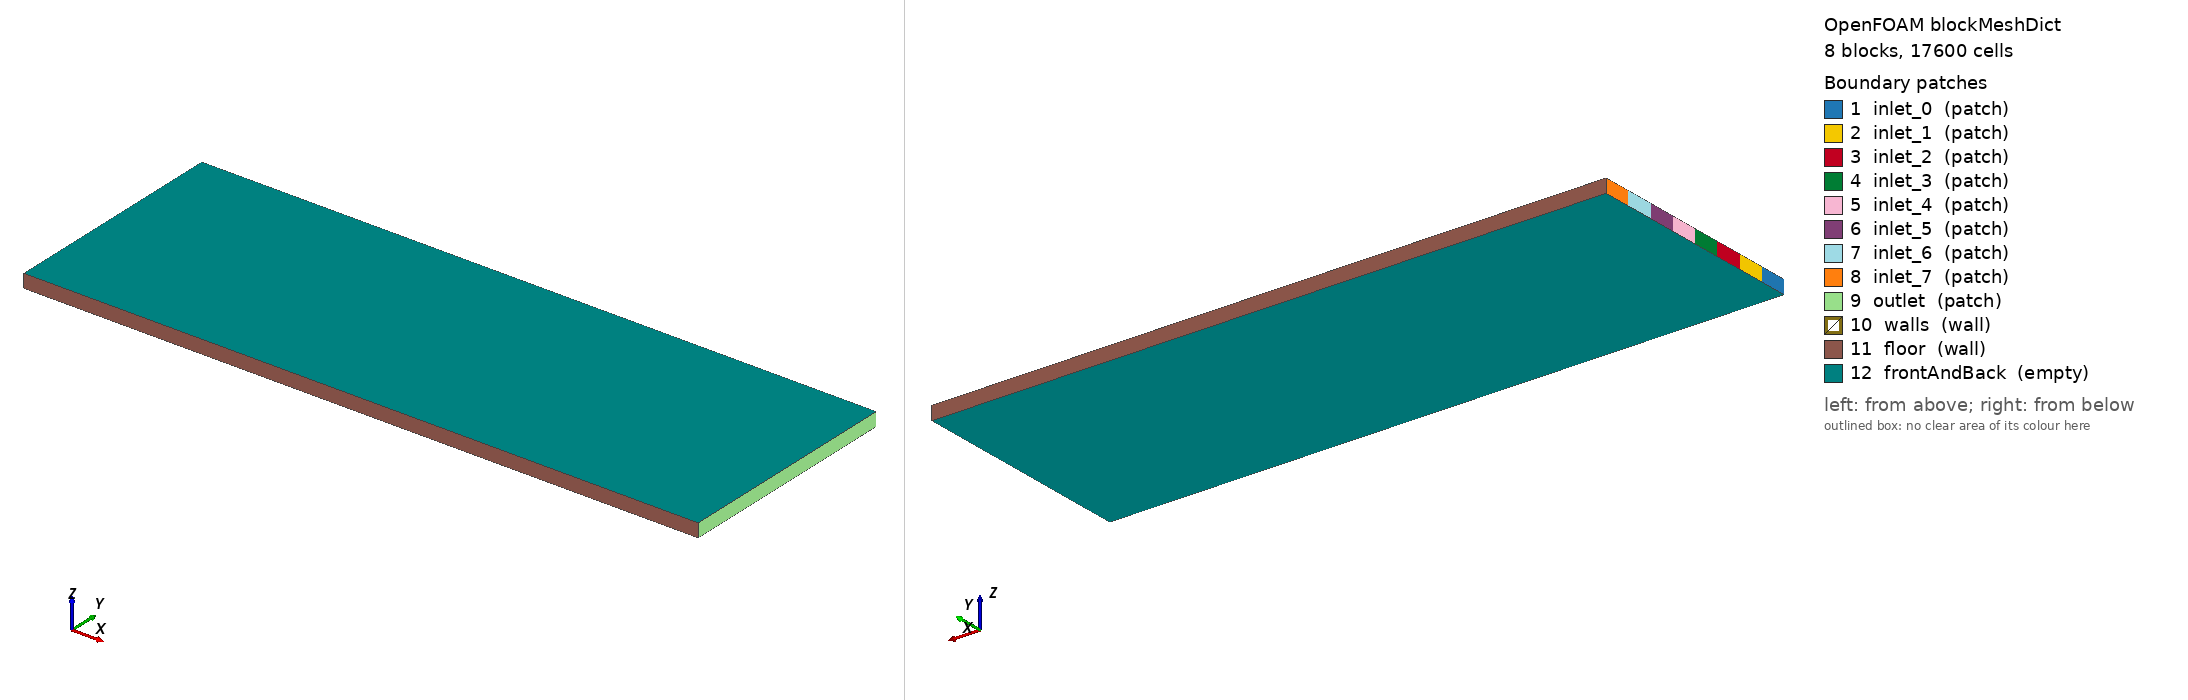

OpenFOAM case: the mesh blockMesh builds from blockMeshDict, 8 block(s), 17600 cells. Boundary patches (legend numbers): 1 inlet_0 (patch), 2 inlet_1 (patch), 3 inlet_2 (patch), 4 inlet_3 (patch), 5 inlet_4 (patch), 6 inlet_5 (patch), 7 inlet_6 (patch), 8 inlet_7 (patch), 9 outlet (patch), 10 walls (wall), 11 floor (wall), 12 frontAndBack (empty). Left view from above one corner, right view from below the opposite corner. Boundary conditions: 1 field file(s) under 0/; 12 of 12 drawn patches have an entry in a shipped field file.

=== system/blockMeshDict ===
        FoamFile
        {
            version     2.0;
            format      ascii;
            class       dictionary;
            object      blockMeshDict;
        }

        convertToMeters 0.001;

        vertices
        (
    (0.000000 0.000000 0.000000)
    (10.000000 0.000000 0.000000)
    (0.000000 0.428536 0.000000)
    (10.000000 0.428536 0.000000)
    (0.000000 0.857072 0.000000)
    (10.000000 0.857072 0.000000)
    (0.000000 1.285607 0.000000)
    (10.000000 1.285607 0.000000)
    (0.000000 1.714143 0.000000)
    (10.000000 1.714143 0.000000)
    (0.000000 2.142679 0.000000)
    (10.000000 2.142679 0.000000)
    (0.000000 2.571215 0.000000)
    (10.000000 2.571215 0.000000)
    (0.000000 2.999751 0.000000)
    (10.000000 2.999751 0.000000)
    (0.000000 3.428286 0.000000)
    (10.000000 3.428286 0.000000)
    (0.000000 0.000000 0.200000)
    (10.000000 0.000000 0.200000)
    (0.000000 0.428536 0.200000)
    (10.000000 0.428536 0.200000)
    (0.000000 0.857072 0.200000)
    (10.000000 0.857072 0.200000)
    (0.000000 1.285607 0.200000)
    (10.000000 1.285607 0.200000)
    (0.000000 1.714143 0.200000)
    (10.000000 1.714143 0.200000)
    (0.000000 2.142679 0.200000)
    (10.000000 2.142679 0.200000)
    (0.000000 2.571215 0.200000)
    (10.000000 2.571215 0.200000)
    (0.000000 2.999751 0.200000)
    (10.000000 2.999751 0.200000)
    (0.000000 3.428286 0.200000)
    (10.000000 3.428286 0.200000)
        );

        blocks
        (
    hex (0 1 3 2 18 19 21 20) (200 11 1) simpleGrading (1 1 1)
    hex (2 3 5 4 20 21 23 22) (200 11 1) simpleGrading (1 1 1)
    hex (4 5 7 6 22 23 25 24) (200 11 1) simpleGrading (1 1 1)
    hex (6 7 9 8 24 25 27 26) (200 11 1) simpleGrading (1 1 1)
    hex (8 9 11 10 26 27 29 28) (200 11 1) simpleGrading (1 1 1)
    hex (10 11 13 12 28 29 31 30) (200 11 1) simpleGrading (1 1 1)
    hex (12 13 15 14 30 31 33 32) (200 11 1) simpleGrading (1 1 1)
    hex (14 15 17 16 32 33 35 34) (200 11 1) simpleGrading (1 1 1)
        );

        edges ();

        boundary
        (
inlet_0
{
    type patch;
    faces
    (
                (0 18 20 2)
    );
}
inlet_1
{
    type patch;
    faces
    (
                (2 20 22 4)
    );
}
inlet_2
{
    type patch;
    faces
    (
                (4 22 24 6)
    );
}
inlet_3
{
    type patch;
    faces
    (
                (6 24 26 8)
    );
}
inlet_4
{
    type patch;
    faces
    (
                (8 26 28 10)
    );
}
inlet_5
{
    type patch;
    faces
    (
                (10 28 30 12)
    );
}
inlet_6
{
    type patch;
    faces
    (
                (12 30 32 14)
    );
}
inlet_7
{
    type patch;
    faces
    (
                (14 32 34 16)
    );
}
outlet
{
    type patch;
    faces
    (
                (1 3 21 19)
(3 5 23 21)
(5 7 25 23)
(7 9 27 25)
(9 11 29 27)
(11 13 31 29)
(13 15 33 31)
(15 17 35 33)
    );
}
walls
{
    type wall;
    faces
    (

    );
}
floor
{
    type wall;
    faces
    (
                (0 1 19 18)
(16 34 35 17)
    );
}
frontAndBack
{
    type empty;
    faces
    (
                (0 2 3 1)
(2 4 5 3)
(4 6 7 5)
(6 8 9 7)
(8 10 11 9)
(10 12 13 11)
(12 14 15 13)
(14 16 17 15)
(18 19 21 20)
(20 21 23 22)
(22 23 25 24)
(24 25 27 26)
(26 27 29 28)
(28 29 31 30)
(30 31 33 32)
(32 33 35 34)
    );
}
        );

        mergePatchPairs ();


=== system/controlDict ===
FoamFile
{
    version     2.0;
    format      ascii;
    class       dictionary;
    object      controlDict;
}

application     scalarTransportFoam;

startFrom       latestTime;
stopAt          endTime;
endTime         1553.0;

deltaT          1;

writeControl    timeStep;
writeInterval   1553;

purgeWrite      2;

writeFormat     ascii;
writePrecision  8;
writeCompression off;

timeFormat      general;
timePrecision   6;

runTimeModifiable true;


=== 0/U ===
FoamFile
{
    version     2.0;
    format      ascii;
    class       volVectorField;
    object      U;
}

dimensions      [0 1 -1 0 0 0 0];

internalField   uniform (0 0 0);

boundaryField
{
    inlet_0
    {
        type            fixedValue;
        value           uniform (0.001233 0 0);
    }
    
    inlet_1
    {
        type            fixedValue;
        value           uniform (0.001233 0 0);
    }
    
    inlet_2
    {
        type            fixedValue;
        value           uniform (0.001233 0 0);
    }
    
    inlet_3
    {
        type            fixedValue;
        value           uniform (0.001233 0 0);
    }
    
    inlet_4
    {
        type            fixedValue;
        value           uniform (0.001233 0 0);
    }
    
    inlet_5
    {
        type            fixedValue;
        value           uniform (0.001233 0 0);
    }
    
    inlet_6
    {
        type            fixedValue;
        value           uniform (0.001233 0 0);
    }
    
    inlet_7
    {
        type            fixedValue;
        value           uniform (0.001233 0 0);
    }
    
    outlet
    { type zeroGradient; }
    
    walls
    { type noSlip; }
    
    floor
    { type noSlip; }
    
    frontAndBack
    { type empty; }
}


Also in the case, not shown: constant/polyMesh/faces (numeric list); constant/polyMesh/points (numeric list).
